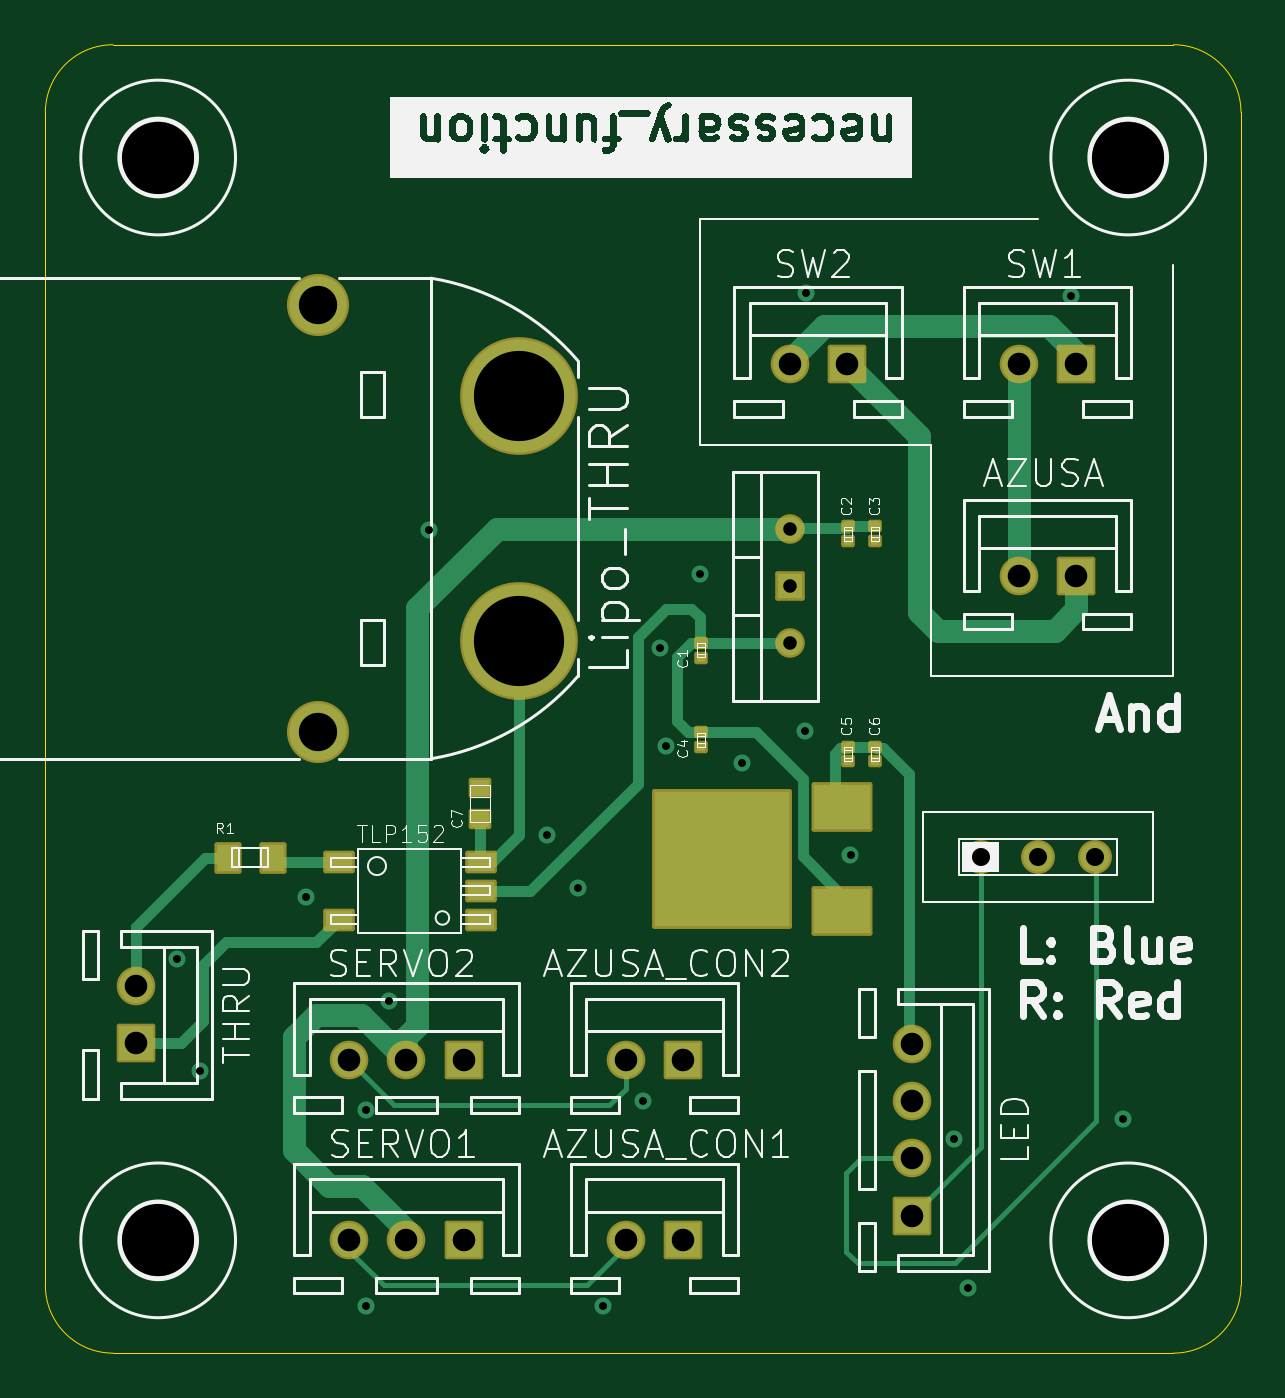
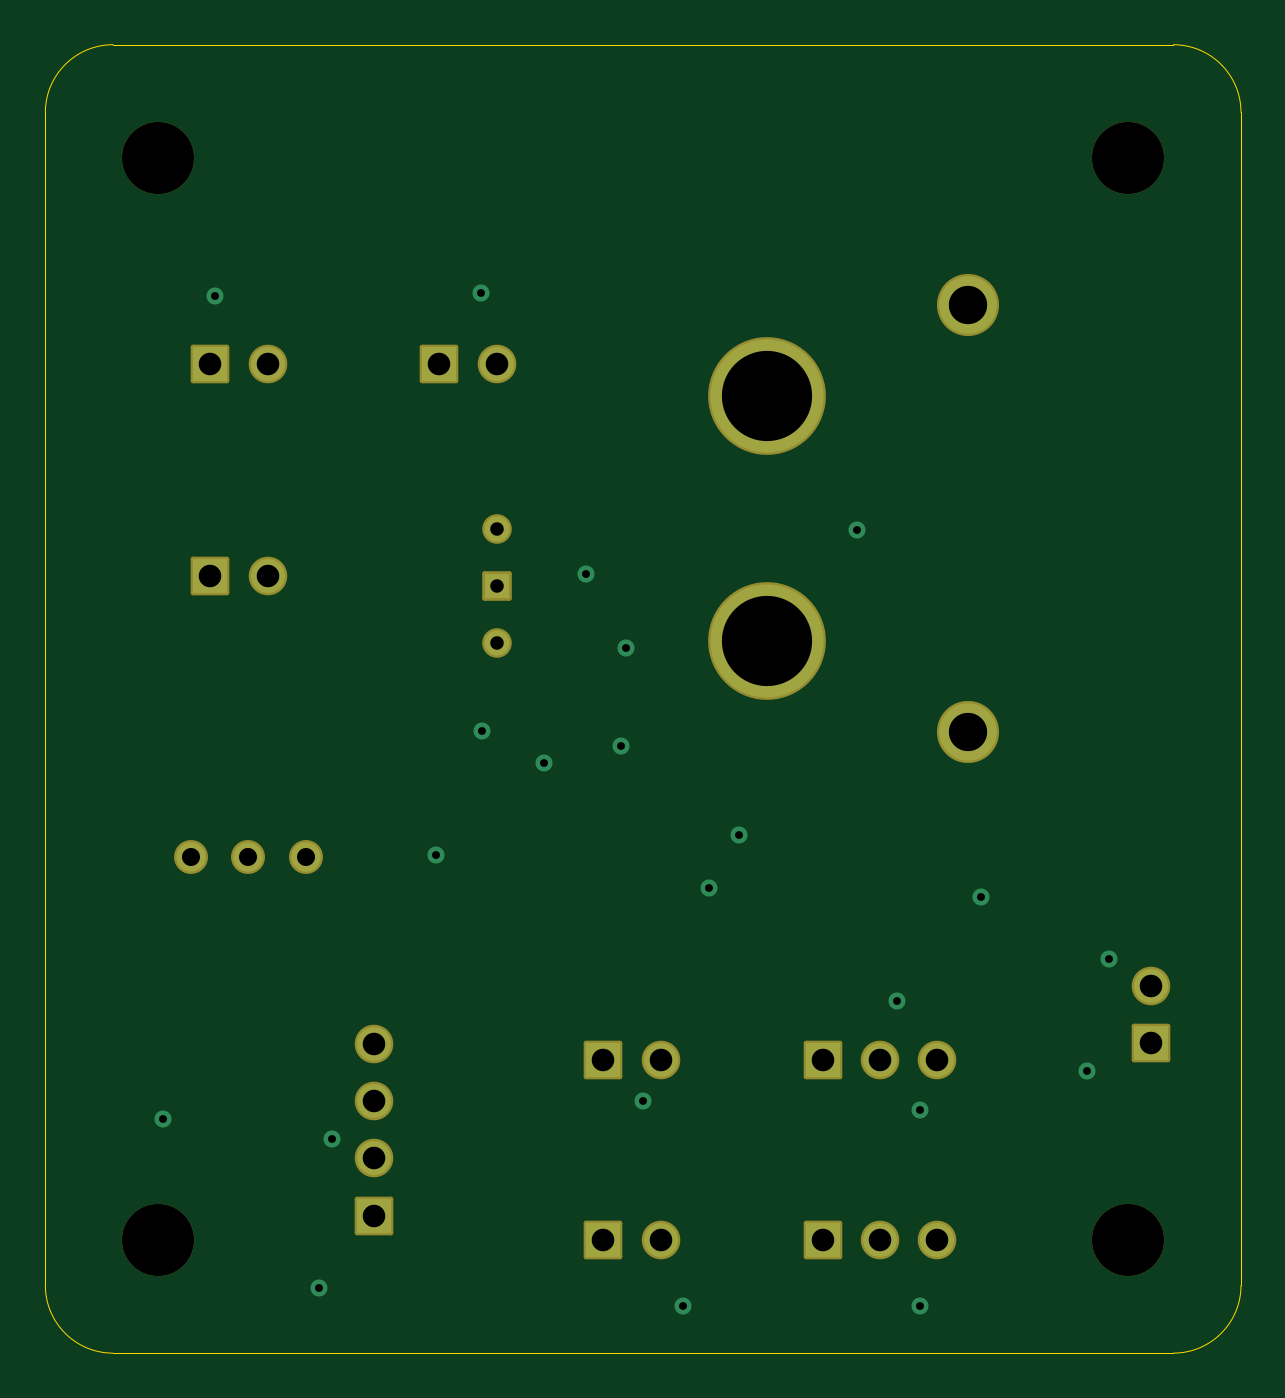
Circuit board: 11 layer files. Board 53.0 x 58.0 mm.
- bottom_copper: Mix necessary function-B_Cu.gbr (3515 bytes)
- bottom_mask: Mix necessary function-B_Mask.gbr (2811 bytes)
- paste: Mix necessary function-B_Paste.gbr (465 bytes)
- bottom_silk: Mix necessary function-B_Silkscreen.gbr (466 bytes)
- outline: Mix necessary function-Edge_Cuts.gbr (1005 bytes)
- top_copper: Mix necessary function-F_Cu.gbr (10788 bytes)
- top_mask: Mix necessary function-F_Mask.gbr (4270 bytes)
- paste: Mix necessary function-F_Paste.gbr (1457 bytes)
- top_silk: Mix necessary function-F_Silkscreen.gbr (95105 bytes)
- drill: Mix necessary function-NPTH.drl (389 bytes)
- drill: Mix necessary function-PTH.drl (1463 bytes)

=== bottom_copper: Mix necessary function-B_Cu.gbr ===
%TF.GenerationSoftware,KiCad,Pcbnew,7.0.1*%
%TF.CreationDate,2023-09-17T16:52:06+09:00*%
%TF.ProjectId,Mix necessary function,4d697820-6e65-4636-9573-736172792066,rev?*%
%TF.SameCoordinates,Original*%
%TF.FileFunction,Copper,L2,Bot*%
%TF.FilePolarity,Positive*%
%FSLAX46Y46*%
G04 Gerber Fmt 4.6, Leading zero omitted, Abs format (unit mm)*
G04 Created by KiCad (PCBNEW 7.0.1) date 2023-09-17 16:52:06*
%MOMM*%
%LPD*%
G01*
G04 APERTURE LIST*
%TA.AperFunction,ComponentPad*%
%ADD10R,1.508000X1.508000*%
%TD*%
%TA.AperFunction,ComponentPad*%
%ADD11C,1.508000*%
%TD*%
%TA.AperFunction,ComponentPad*%
%ADD12C,2.550000*%
%TD*%
%TA.AperFunction,ComponentPad*%
%ADD13C,5.016000*%
%TD*%
%TA.AperFunction,ComponentPad*%
%ADD14C,1.108000*%
%TD*%
%TA.AperFunction,ComponentPad*%
%ADD15R,1.108000X1.108000*%
%TD*%
%TA.AperFunction,ComponentPad*%
%ADD16C,1.300000*%
%TD*%
%TA.AperFunction,ViaPad*%
%ADD17C,0.756400*%
%TD*%
G04 APERTURE END LIST*
D10*
%TO.P,LED,1*%
%TO.N,BLUE*%
X160431100Y-127913600D03*
D11*
%TO.P,LED,2*%
%TO.N,RED*%
X160431100Y-125373600D03*
%TO.P,LED,3*%
%TO.N,N/C*%
X160431100Y-122833600D03*
%TO.P,LED,4*%
%TO.N,+12V*%
X160431100Y-120293600D03*
%TD*%
D10*
%TO.P,AZUSA,1*%
%TO.N,AGND*%
X167691100Y-99573600D03*
D11*
%TO.P,AZUSA,2*%
%TO.N,VCC*%
X165151100Y-99573600D03*
%TD*%
D10*
%TO.P,SW1,1*%
%TO.N,EM*%
X167691100Y-90143600D03*
D11*
%TO.P,SW1,2*%
%TO.N,VCC*%
X165151100Y-90143600D03*
%TD*%
D10*
%TO.P,SW2,1*%
%TO.N,AGND*%
X157531100Y-90143600D03*
D11*
%TO.P,SW2,2*%
%TO.N,EM*%
X154991100Y-90143600D03*
%TD*%
D12*
%TO.P,Lipo\uFF3FTHRU,P$4*%
%TO.N,N/C*%
X134101100Y-87553600D03*
%TO.P,Lipo\uFF3FTHRU,P$3*%
X134101100Y-106453600D03*
D13*
%TO.P,Lipo\uFF3FTHRU,-*%
%TO.N,GND*%
X143001100Y-91553600D03*
%TO.P,Lipo\uFF3FTHRU,+*%
%TO.N,N$20*%
X143001100Y-102453600D03*
%TD*%
D10*
%TO.P,AZUSA_CON1,1*%
%TO.N,GND*%
X150271100Y-129003600D03*
D11*
%TO.P,AZUSA_CON1,2*%
%TO.N,PWM1_SERVO*%
X147731100Y-129003600D03*
%TD*%
D10*
%TO.P,SERVO1,1*%
%TO.N,GND*%
X140541100Y-129003600D03*
D11*
%TO.P,SERVO1,2*%
%TO.N,+6V*%
X138001100Y-129003600D03*
%TO.P,SERVO1,3*%
%TO.N,PWM1_SERVO*%
X135461100Y-129003600D03*
%TD*%
D14*
%TO.P,U$1,INPUT*%
%TO.N,PVCC*%
X155001100Y-102543600D03*
%TO.P,U$1,OUTPUT*%
%TO.N,+6V*%
X155001100Y-97463600D03*
D15*
%TO.P,U$1,GND*%
%TO.N,GND*%
X155001100Y-100003600D03*
%TD*%
D16*
%TO.P,LED_SW0,R*%
%TO.N,RED*%
X168541100Y-112003600D03*
%TO.P,LED_SW0,L*%
%TO.N,BLUE*%
X163461100Y-112003600D03*
%TO.P,LED_SW0,C*%
%TO.N,GND*%
X166001100Y-112003600D03*
%TD*%
D10*
%TO.P,SERVO2,1*%
%TO.N,GND*%
X140541100Y-121003600D03*
D11*
%TO.P,SERVO2,2*%
%TO.N,+6V*%
X138001100Y-121003600D03*
%TO.P,SERVO2,3*%
%TO.N,PWM2_SERVO*%
X135461100Y-121003600D03*
%TD*%
D10*
%TO.P,AZUSA_CON2,1*%
%TO.N,GND*%
X150271100Y-121003600D03*
D11*
%TO.P,AZUSA_CON2,2*%
%TO.N,PWM2_SERVO*%
X147731100Y-121003600D03*
%TD*%
D10*
%TO.P,THRU,1*%
%TO.N,N$1*%
X126001100Y-120273600D03*
D11*
%TO.P,THRU,2*%
%TO.N,N$92*%
X126001100Y-117733600D03*
%TD*%
D17*
%TO.N,GND*%
X149250000Y-102750000D03*
X155659100Y-106445600D03*
X157690100Y-111921600D03*
X167479100Y-87145600D03*
X155701100Y-87018600D03*
X139019100Y-97510600D03*
X144241100Y-111050600D03*
X145606100Y-113383600D03*
X133543100Y-113764600D03*
X127844100Y-116526600D03*
X128844100Y-121510600D03*
X151023100Y-99444600D03*
X149500000Y-107098600D03*
X152877100Y-107860600D03*
X162275100Y-124497600D03*
X169768100Y-123608600D03*
X162889100Y-131132600D03*
X146741100Y-131909600D03*
X136230100Y-131924600D03*
X148514100Y-122812600D03*
X136225100Y-123225600D03*
X137241100Y-118399600D03*
%TD*%
M02*

=== bottom_mask: Mix necessary function-B_Mask.gbr (2811 bytes, source withheld) ===
=== paste: Mix necessary function-B_Paste.gbr ===
%TF.GenerationSoftware,KiCad,Pcbnew,7.0.1*%
%TF.CreationDate,2023-09-17T16:52:06+09:00*%
%TF.ProjectId,Mix necessary function,4d697820-6e65-4636-9573-736172792066,rev?*%
%TF.SameCoordinates,Original*%
%TF.FileFunction,Paste,Bot*%
%TF.FilePolarity,Positive*%
%FSLAX46Y46*%
G04 Gerber Fmt 4.6, Leading zero omitted, Abs format (unit mm)*
G04 Created by KiCad (PCBNEW 7.0.1) date 2023-09-17 16:52:06*
%MOMM*%
%LPD*%
G01*
G04 APERTURE LIST*
G04 APERTURE END LIST*
M02*

=== bottom_silk: Mix necessary function-B_Silkscreen.gbr ===
%TF.GenerationSoftware,KiCad,Pcbnew,7.0.1*%
%TF.CreationDate,2023-09-17T16:52:06+09:00*%
%TF.ProjectId,Mix necessary function,4d697820-6e65-4636-9573-736172792066,rev?*%
%TF.SameCoordinates,Original*%
%TF.FileFunction,Legend,Bot*%
%TF.FilePolarity,Positive*%
%FSLAX46Y46*%
G04 Gerber Fmt 4.6, Leading zero omitted, Abs format (unit mm)*
G04 Created by KiCad (PCBNEW 7.0.1) date 2023-09-17 16:52:06*
%MOMM*%
%LPD*%
G01*
G04 APERTURE LIST*
G04 APERTURE END LIST*
M02*

=== outline: Mix necessary function-Edge_Cuts.gbr ===
%TF.GenerationSoftware,KiCad,Pcbnew,7.0.1*%
%TF.CreationDate,2023-09-17T16:52:06+09:00*%
%TF.ProjectId,Mix necessary function,4d697820-6e65-4636-9573-736172792066,rev?*%
%TF.SameCoordinates,Original*%
%TF.FileFunction,Profile,NP*%
%FSLAX46Y46*%
G04 Gerber Fmt 4.6, Leading zero omitted, Abs format (unit mm)*
G04 Created by KiCad (PCBNEW 7.0.1) date 2023-09-17 16:52:06*
%MOMM*%
%LPD*%
G01*
G04 APERTURE LIST*
%TA.AperFunction,Profile*%
%ADD10C,0.050000*%
%TD*%
G04 APERTURE END LIST*
D10*
X122001100Y-79003600D02*
X122001100Y-131003600D01*
X122001100Y-131003600D02*
G75*
G03*
X125001100Y-134003600I3000000J0D01*
G01*
X125001100Y-134003600D02*
X172001100Y-134003600D01*
X172001100Y-134003600D02*
G75*
G03*
X175001100Y-131003600I0J3000000D01*
G01*
X175001100Y-131003600D02*
X175001100Y-79003600D01*
X175001100Y-79003600D02*
G75*
G03*
X172001100Y-76003600I-3000000J0D01*
G01*
X172001100Y-76003600D02*
X125001100Y-76003600D01*
X125001100Y-76003600D02*
G75*
G03*
X122001100Y-79003600I0J-3000000D01*
G01*
M02*

=== top_copper: Mix necessary function-F_Cu.gbr (10788 bytes, source omitted) ===
=== top_mask: Mix necessary function-F_Mask.gbr ===
%TF.GenerationSoftware,KiCad,Pcbnew,7.0.1*%
%TF.CreationDate,2023-09-17T16:52:06+09:00*%
%TF.ProjectId,Mix necessary function,4d697820-6e65-4636-9573-736172792066,rev?*%
%TF.SameCoordinates,Original*%
%TF.FileFunction,Soldermask,Top*%
%TF.FilePolarity,Negative*%
%FSLAX46Y46*%
G04 Gerber Fmt 4.6, Leading zero omitted, Abs format (unit mm)*
G04 Created by KiCad (PCBNEW 7.0.1) date 2023-09-17 16:52:06*
%MOMM*%
%LPD*%
G01*
G04 APERTURE LIST*
G04 Aperture macros list*
%AMRoundRect*
0 Rectangle with rounded corners*
0 $1 Rounding radius*
0 $2 $3 $4 $5 $6 $7 $8 $9 X,Y pos of 4 corners*
0 Add a 4 corners polygon primitive as box body*
4,1,4,$2,$3,$4,$5,$6,$7,$8,$9,$2,$3,0*
0 Add four circle primitives for the rounded corners*
1,1,$1+$1,$2,$3*
1,1,$1+$1,$4,$5*
1,1,$1+$1,$6,$7*
1,1,$1+$1,$8,$9*
0 Add four rect primitives between the rounded corners*
20,1,$1+$1,$2,$3,$4,$5,0*
20,1,$1+$1,$4,$5,$6,$7,0*
20,1,$1+$1,$6,$7,$8,$9,0*
20,1,$1+$1,$8,$9,$2,$3,0*%
G04 Aperture macros list end*
%ADD10RoundRect,0.101600X-0.754000X0.754000X-0.754000X-0.754000X0.754000X-0.754000X0.754000X0.754000X0*%
%ADD11C,1.711200*%
%ADD12RoundRect,0.101600X-0.754000X-0.754000X0.754000X-0.754000X0.754000X0.754000X-0.754000X0.754000X0*%
%ADD13RoundRect,0.101600X1.250000X-1.000000X1.250000X1.000000X-1.250000X1.000000X-1.250000X-1.000000X0*%
%ADD14RoundRect,0.101600X3.000000X-3.000000X3.000000X3.000000X-3.000000X3.000000X-3.000000X-3.000000X0*%
%ADD15RoundRect,0.101600X-0.200000X0.175000X-0.200000X-0.175000X0.200000X-0.175000X0.200000X0.175000X0*%
%ADD16C,2.753200*%
%ADD17C,5.219200*%
%ADD18C,1.311200*%
%ADD19RoundRect,0.101600X0.554000X-0.554000X0.554000X0.554000X-0.554000X0.554000X-0.554000X-0.554000X0*%
%ADD20C,1.503200*%
%ADD21C,3.200000*%
%ADD22RoundRect,0.101600X0.400000X-0.350000X0.400000X0.350000X-0.400000X0.350000X-0.400000X-0.350000X0*%
%ADD23RoundRect,0.101600X-0.600000X0.400000X-0.600000X-0.400000X0.600000X-0.400000X0.600000X0.400000X0*%
%ADD24RoundRect,0.101600X-0.500000X-0.600000X0.500000X-0.600000X0.500000X0.600000X-0.500000X0.600000X0*%
G04 APERTURE END LIST*
D10*
%TO.C,LED*%
X160431100Y-127913600D03*
D11*
X160431100Y-125373600D03*
X160431100Y-122833600D03*
X160431100Y-120293600D03*
%TD*%
D12*
%TO.C,AZUSA*%
X167691100Y-99573600D03*
D11*
X165151100Y-99573600D03*
%TD*%
D12*
%TO.C,SW1*%
X167691100Y-90143600D03*
D11*
X165151100Y-90143600D03*
%TD*%
D12*
%TO.C,SW2*%
X157531100Y-90143600D03*
D11*
X154991100Y-90143600D03*
%TD*%
D13*
%TO.C,U$17*%
X157331100Y-109784600D03*
X157331100Y-114384600D03*
D14*
X151981100Y-112084600D03*
%TD*%
D15*
%TO.C,C4*%
X151069100Y-107132600D03*
X151069100Y-106482600D03*
%TD*%
%TO.C,C5*%
X157588100Y-107770600D03*
X157588100Y-107120600D03*
%TD*%
D16*
%TO.C,Lipo\uFF3FTHRU*%
X134101100Y-87553600D03*
X134101100Y-106453600D03*
D17*
X143001100Y-91553600D03*
X143001100Y-102453600D03*
%TD*%
D12*
%TO.C,AZUSA_CON1*%
X150271100Y-129003600D03*
D11*
X147731100Y-129003600D03*
%TD*%
D12*
%TO.C,SERVO1*%
X140541100Y-129003600D03*
D11*
X138001100Y-129003600D03*
X135461100Y-129003600D03*
%TD*%
D18*
%TO.C,U$1*%
X155001100Y-102543600D03*
X155001100Y-97463600D03*
D19*
X155001100Y-100003600D03*
%TD*%
D15*
%TO.C,C1*%
X151069100Y-103171600D03*
X151069100Y-102521600D03*
%TD*%
%TO.C,C2*%
X157588100Y-98002600D03*
X157588100Y-97352600D03*
%TD*%
%TO.C,C3*%
X158779100Y-98002600D03*
X158779100Y-97352600D03*
%TD*%
%TO.C,C6*%
X158779100Y-107770600D03*
X158779100Y-107120600D03*
%TD*%
D20*
%TO.C,LED_SW0*%
X168541100Y-112003600D03*
X163461100Y-112003600D03*
X166001100Y-112003600D03*
%TD*%
D12*
%TO.C,SERVO2*%
X140541100Y-121003600D03*
D11*
X138001100Y-121003600D03*
X135461100Y-121003600D03*
%TD*%
D12*
%TO.C,AZUSA_CON2*%
X150271100Y-121003600D03*
D11*
X147731100Y-121003600D03*
%TD*%
D21*
%TO.C,H1*%
X127001100Y-81003600D03*
%TD*%
%TO.C,H2*%
X170001100Y-81003600D03*
%TD*%
%TO.C,H3*%
X127001100Y-129003600D03*
%TD*%
%TO.C,H4*%
X170001100Y-129003600D03*
%TD*%
D10*
%TO.C,THRU*%
X126001100Y-120273600D03*
D11*
X126001100Y-117733600D03*
%TD*%
D22*
%TO.C,C7*%
X141255100Y-108938600D03*
X141255100Y-110338600D03*
%TD*%
D23*
%TO.C,TLP1*%
X141301100Y-114781600D03*
X141301100Y-112241600D03*
X141301100Y-113511600D03*
X135001100Y-114781600D03*
X135001100Y-112241600D03*
%TD*%
D24*
%TO.C,R1*%
X132081100Y-112032600D03*
X130081100Y-112032600D03*
%TD*%
M02*

=== paste: Mix necessary function-F_Paste.gbr ===
%TF.GenerationSoftware,KiCad,Pcbnew,7.0.1*%
%TF.CreationDate,2023-09-17T16:52:06+09:00*%
%TF.ProjectId,Mix necessary function,4d697820-6e65-4636-9573-736172792066,rev?*%
%TF.SameCoordinates,Original*%
%TF.FileFunction,Paste,Top*%
%TF.FilePolarity,Positive*%
%FSLAX46Y46*%
G04 Gerber Fmt 4.6, Leading zero omitted, Abs format (unit mm)*
G04 Created by KiCad (PCBNEW 7.0.1) date 2023-09-17 16:52:06*
%MOMM*%
%LPD*%
G01*
G04 APERTURE LIST*
%ADD10R,2.500000X2.000000*%
%ADD11R,6.000000X6.000000*%
%ADD12R,0.400000X0.350000*%
%ADD13R,0.800000X0.700000*%
%ADD14R,1.200000X0.800000*%
%ADD15R,1.000000X1.200000*%
G04 APERTURE END LIST*
D10*
%TO.C,U$17*%
X157331100Y-109784600D03*
X157331100Y-114384600D03*
D11*
X151981100Y-112084600D03*
%TD*%
D12*
%TO.C,C4*%
X151069100Y-107132600D03*
X151069100Y-106482600D03*
%TD*%
%TO.C,C5*%
X157588100Y-107770600D03*
X157588100Y-107120600D03*
%TD*%
%TO.C,C1*%
X151069100Y-103171600D03*
X151069100Y-102521600D03*
%TD*%
%TO.C,C2*%
X157588100Y-98002600D03*
X157588100Y-97352600D03*
%TD*%
%TO.C,C3*%
X158779100Y-98002600D03*
X158779100Y-97352600D03*
%TD*%
%TO.C,C6*%
X158779100Y-107770600D03*
X158779100Y-107120600D03*
%TD*%
D13*
%TO.C,C7*%
X141255100Y-108938600D03*
X141255100Y-110338600D03*
%TD*%
D14*
%TO.C,TLP1*%
X141301100Y-114781600D03*
X141301100Y-112241600D03*
X141301100Y-113511600D03*
X135001100Y-114781600D03*
X135001100Y-112241600D03*
%TD*%
D15*
%TO.C,R1*%
X132081100Y-112032600D03*
X130081100Y-112032600D03*
%TD*%
M02*

=== top_silk: Mix necessary function-F_Silkscreen.gbr (95105 bytes, source omitted) ===
=== drill: Mix necessary function-NPTH.drl ===
M48
; DRILL file {KiCad 7.0.1} date Sun Sep 17 16:51:58 2023
; FORMAT={-:-/ absolute / inch / decimal}
; #@! TF.CreationDate,2023-09-17T16:51:58+09:00
; #@! TF.GenerationSoftware,Kicad,Pcbnew,7.0.1
; #@! TF.FileFunction,NonPlated,1,2,NPTH
FMAT,2
INCH
; #@! TA.AperFunction,NonPlated,NPTH,ComponentDrill
T1C0.1260
%
G90
G05
T1
X5.0Y-3.1891
X5.0Y-5.0789
X6.693Y-3.1891
X6.693Y-5.0789
T0
M30

=== drill: Mix necessary function-PTH.drl ===
M48
; DRILL file {KiCad 7.0.1} date Sun Sep 17 16:51:58 2023
; FORMAT={-:-/ absolute / inch / decimal}
; #@! TF.CreationDate,2023-09-17T16:51:58+09:00
; #@! TF.GenerationSoftware,Kicad,Pcbnew,7.0.1
; #@! TF.FileFunction,Plated,1,2,PTH
FMAT,2
INCH
; #@! TA.AperFunction,Plated,PTH,ViaDrill
T1C0.0138
; #@! TA.AperFunction,Plated,PTH,ComponentDrill
T2C0.0236
; #@! TA.AperFunction,Plated,PTH,ComponentDrill
T3C0.0315
; #@! TA.AperFunction,Plated,PTH,ComponentDrill
T4C0.0394
; #@! TA.AperFunction,Plated,PTH,ComponentDrill
T5C0.0669
; #@! TA.AperFunction,Plated,PTH,ComponentDrill
T6C0.1575
%
G90
G05
T1
X5.0332Y-4.5877
X5.0726Y-4.7839
X5.2576Y-4.4789
X5.3632Y-4.8514
X5.3634Y-5.1939
X5.4032Y-4.6614
X5.4732Y-3.839
X5.6788Y-4.3721
X5.7325Y-4.4639
X5.7772Y-5.1933
X5.847Y-4.8351
X5.876Y-4.0453
X5.8858Y-4.2165
X5.9458Y-3.9151
X6.0188Y-4.2465
X6.1283Y-4.1908
X6.13Y-3.4259
X6.2083Y-4.4064
X6.3888Y-4.9015
X6.413Y-5.1627
X6.5937Y-3.4309
X6.6838Y-4.8665
T2
X6.1024Y-3.8371
X6.1024Y-3.9371
X6.1024Y-4.0371
T3
X6.4355Y-4.4096
X6.5355Y-4.4096
X6.6355Y-4.4096
T4
X4.9607Y-4.6352
X4.9607Y-4.7352
X5.3331Y-4.7639
X5.3331Y-5.0789
X5.4331Y-4.7639
X5.4331Y-5.0789
X5.5331Y-4.7639
X5.5331Y-5.0789
X5.8162Y-4.7639
X5.8162Y-5.0789
X5.9162Y-4.7639
X5.9162Y-5.0789
X6.102Y-3.549
X6.202Y-3.549
X6.3162Y-4.736
X6.3162Y-4.836
X6.3162Y-4.936
X6.3162Y-5.036
X6.502Y-3.549
X6.502Y-3.9202
X6.602Y-3.549
X6.602Y-3.9202
T5
X5.2796Y-3.447
X5.2796Y-4.1911
T6
X5.63Y-3.6045
X5.63Y-4.0336
T0
M30
